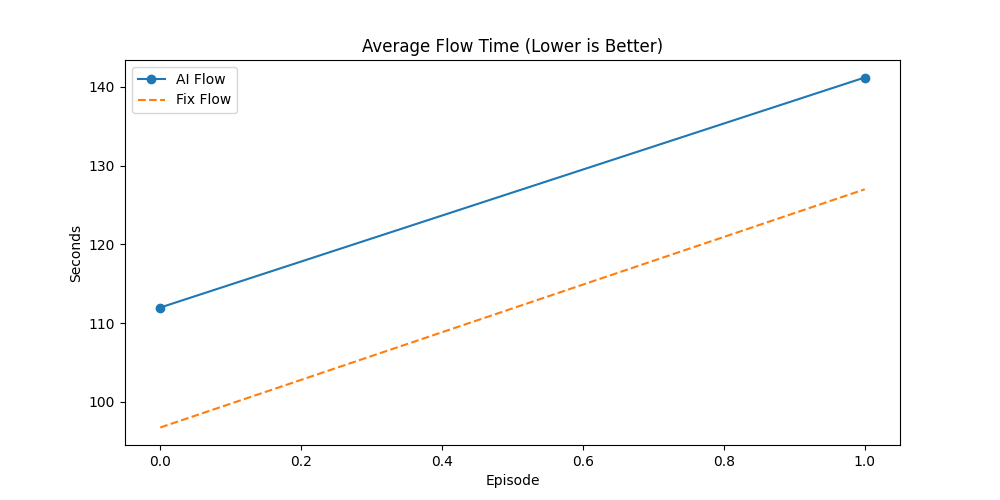

The table this chart was drawn from, first rows:
Episode, AI_Done(%), Fix_Done(%), AI_Flow, Fix_Flow, AI_Makespan, Fix_Makespan, AI_GA_Time, Fix_GA_Time, Winner
2, 49.51, 36.89, 112, 96.76, 492, 477, 54.18, 288.4, AI
3, 41.03, 27.35, 141.2, 127, 496, 483, 73.18, 355, AI
